Image classification data set "Surface_Bridge_crack_detection" (Aman-Kr-Gupta/Surface_Bridge_crack_detection on GitHub). Class labels (2): negative, positive.

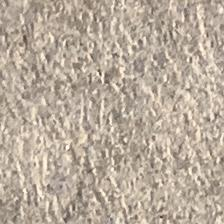
Label: negative

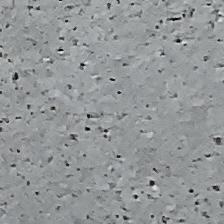
Label: negative

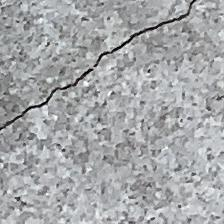
Label: positive

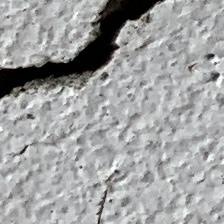
Label: positive

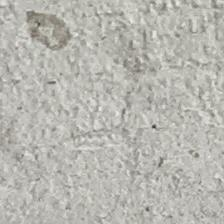
Label: negative

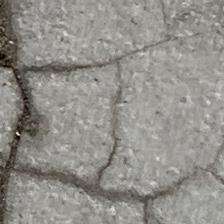
Label: positive
